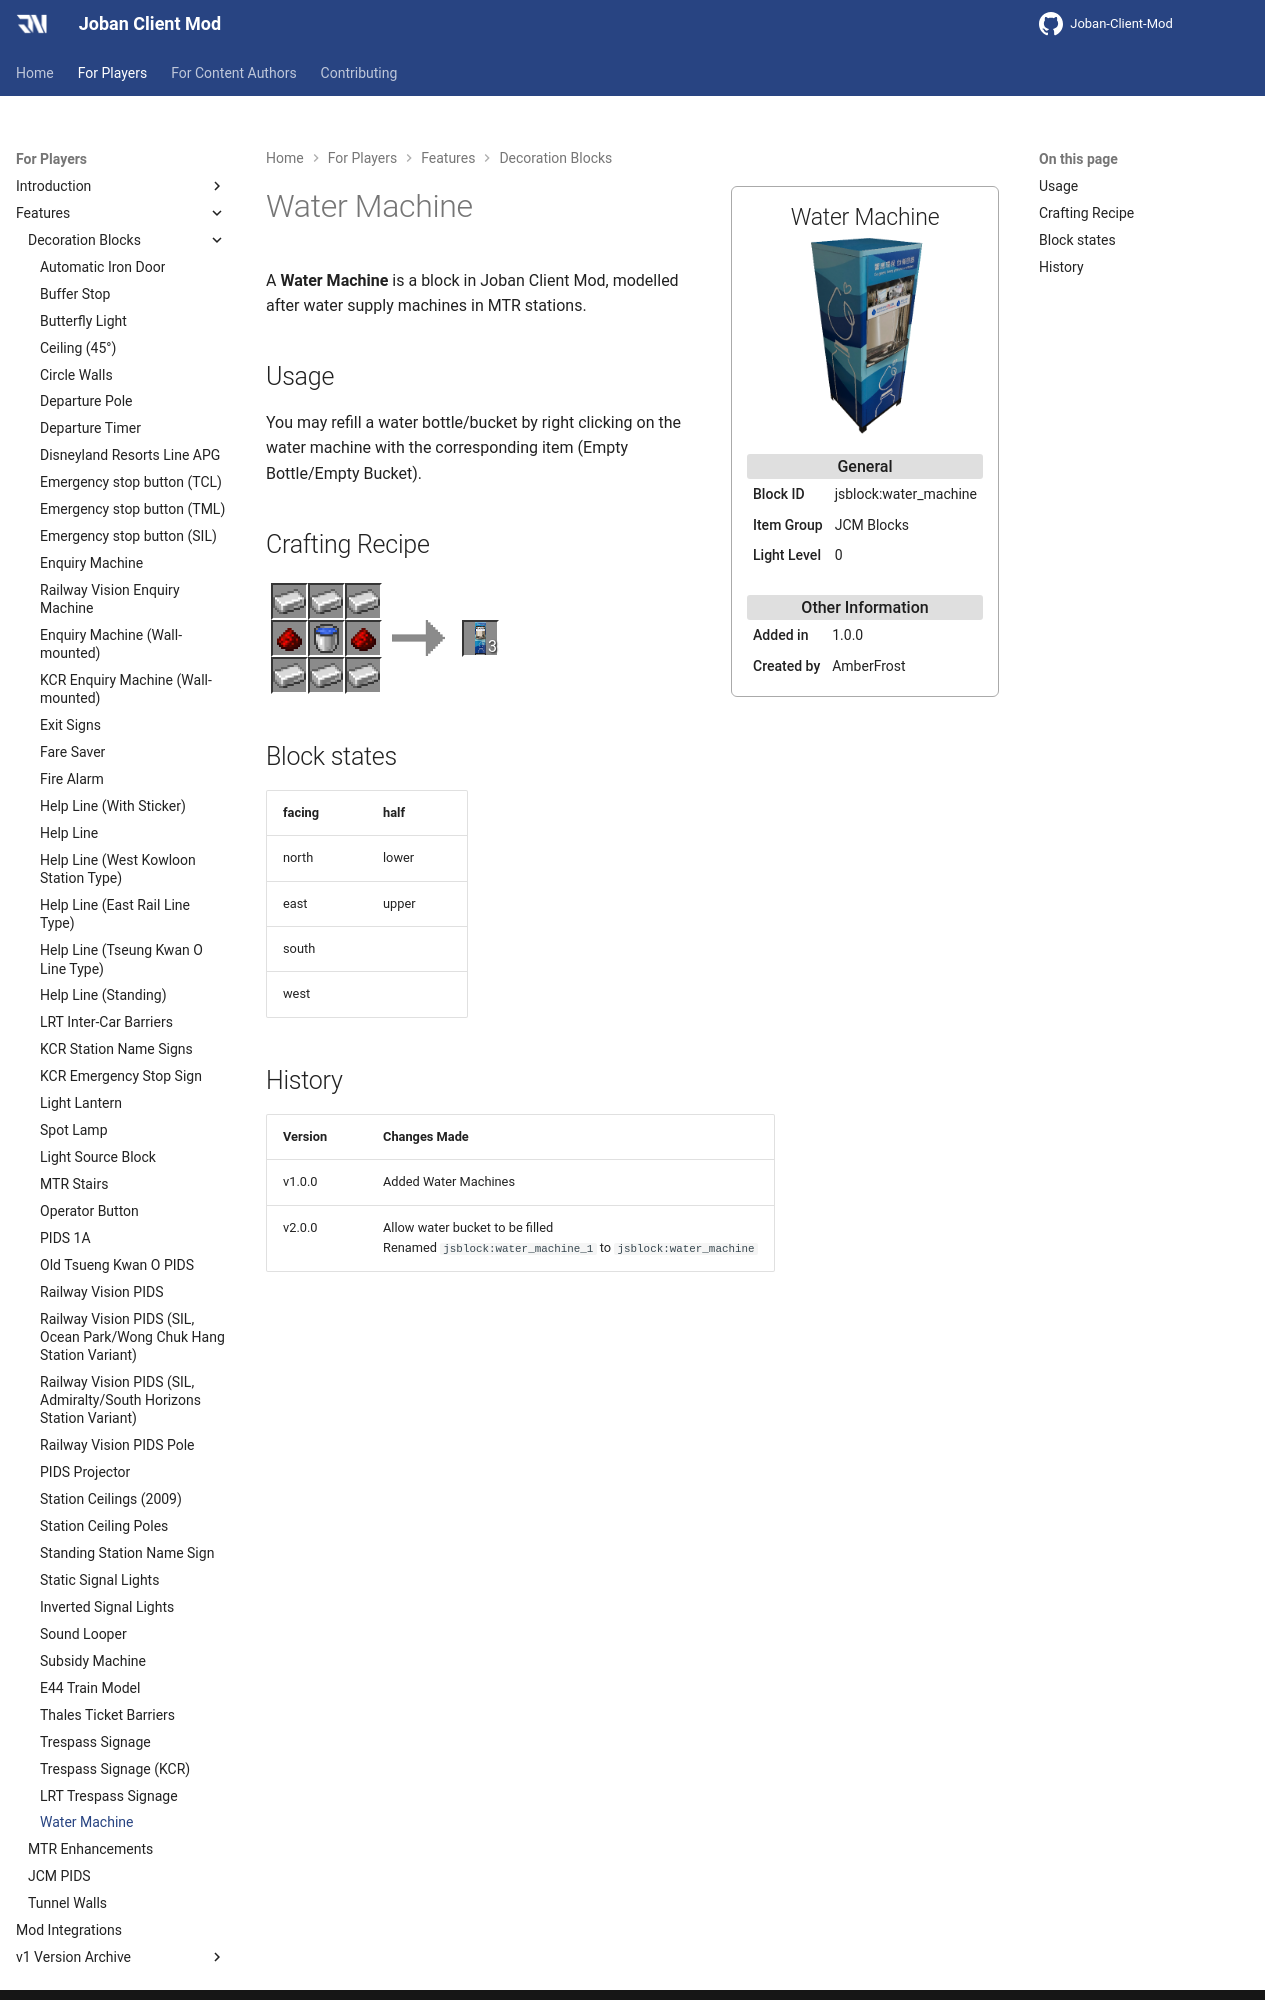

repository: DistrictOfJoban/JCM-Docs · page: v2.2/players/blocks/water_machine/index.html · generator: mkdocs

---
block_ids:
- jsblock:water_machine
since: 1.0.0
image: JCM_Water_Machine.png
item_group: JCM Blocks
creator: AmberFrost
transparent: false
light_level: 0
recipes:
- jsblock:water_machine
---

A **Water Machine** is a block in Joban Client Mod, modelled after water supply machines in MTR stations.

## Usage
You may refill a water bottle/bucket by right clicking on the water machine with the corresponding item (Empty Bottle/Empty Bucket).

## Crafting Recipe
<div class="crafting">
    <div class="crafting-table">
        <!-- row 1 -->
        <div><img src="./crafting/Minecraft_Iron_ingot.png"></div>
        <div><img src="./crafting/Minecraft_Iron_ingot.png"></div>
        <div><img src="./crafting/Minecraft_Iron_ingot.png"></div>
        <!-- row 2 -->
        <div><img src="./crafting/Minecraft_Redstone.png"></div>
        <div><img src="./crafting/Minecraft_Water_bucket.png"></div>
        <div><img src="./crafting/Minecraft_Redstone.png"></div>
        <!-- row 3 -->
        <div><img src="./crafting/Minecraft_Iron_ingot.png"></div>
        <div><img src="./crafting/Minecraft_Iron_ingot.png"></div>
        <div><img src="./crafting/Minecraft_Iron_ingot.png"></div>
    </div>
    <div class="crafting-arrow"></div>
    <div class="crafting-result" data-count="3">
        <img src="./crafting/JCM_Item_Water_machine.png">
    </div>
</div>

## Block states
| facing | half  |
|:-------|:------|
| north  | lower |
| east   | upper |
| south  |       |
| west   |       |
